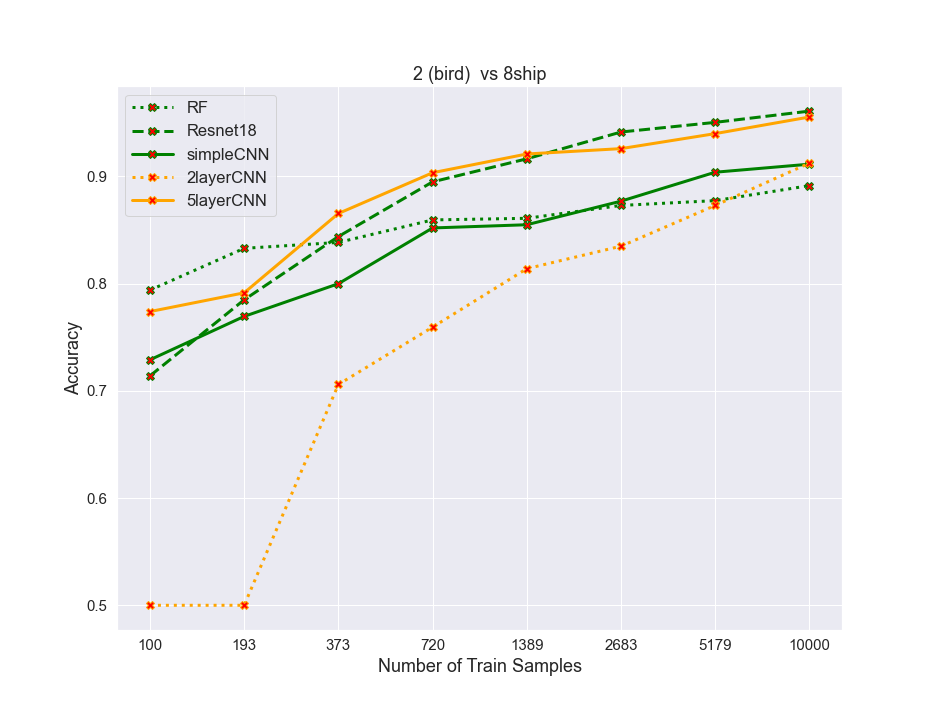

Data behind this chart, as committed beside it:
algos, 0, 1, 2, 3, 4, 5, 6, 7
RF, 0.794, 0.833, 0.8385, 0.8595, 0.861, 0.873, 0.8775, 0.8915
resnet, 0.714, 0.785, 0.844, 0.895, 0.9165, 0.9415, 0.9505, 0.961
simpleCNN, 0.729, 0.7695, 0.8, 0.852, 0.855, 0.877, 0.904, 0.9115
2layercnn, 0.5, 0.5, 0.706, 0.7595, 0.814, 0.835, 0.873, 0.9125
5layercnn, 0.774, 0.7915, 0.8655, 0.9035, 0.921, 0.926, 0.94, 0.9555
